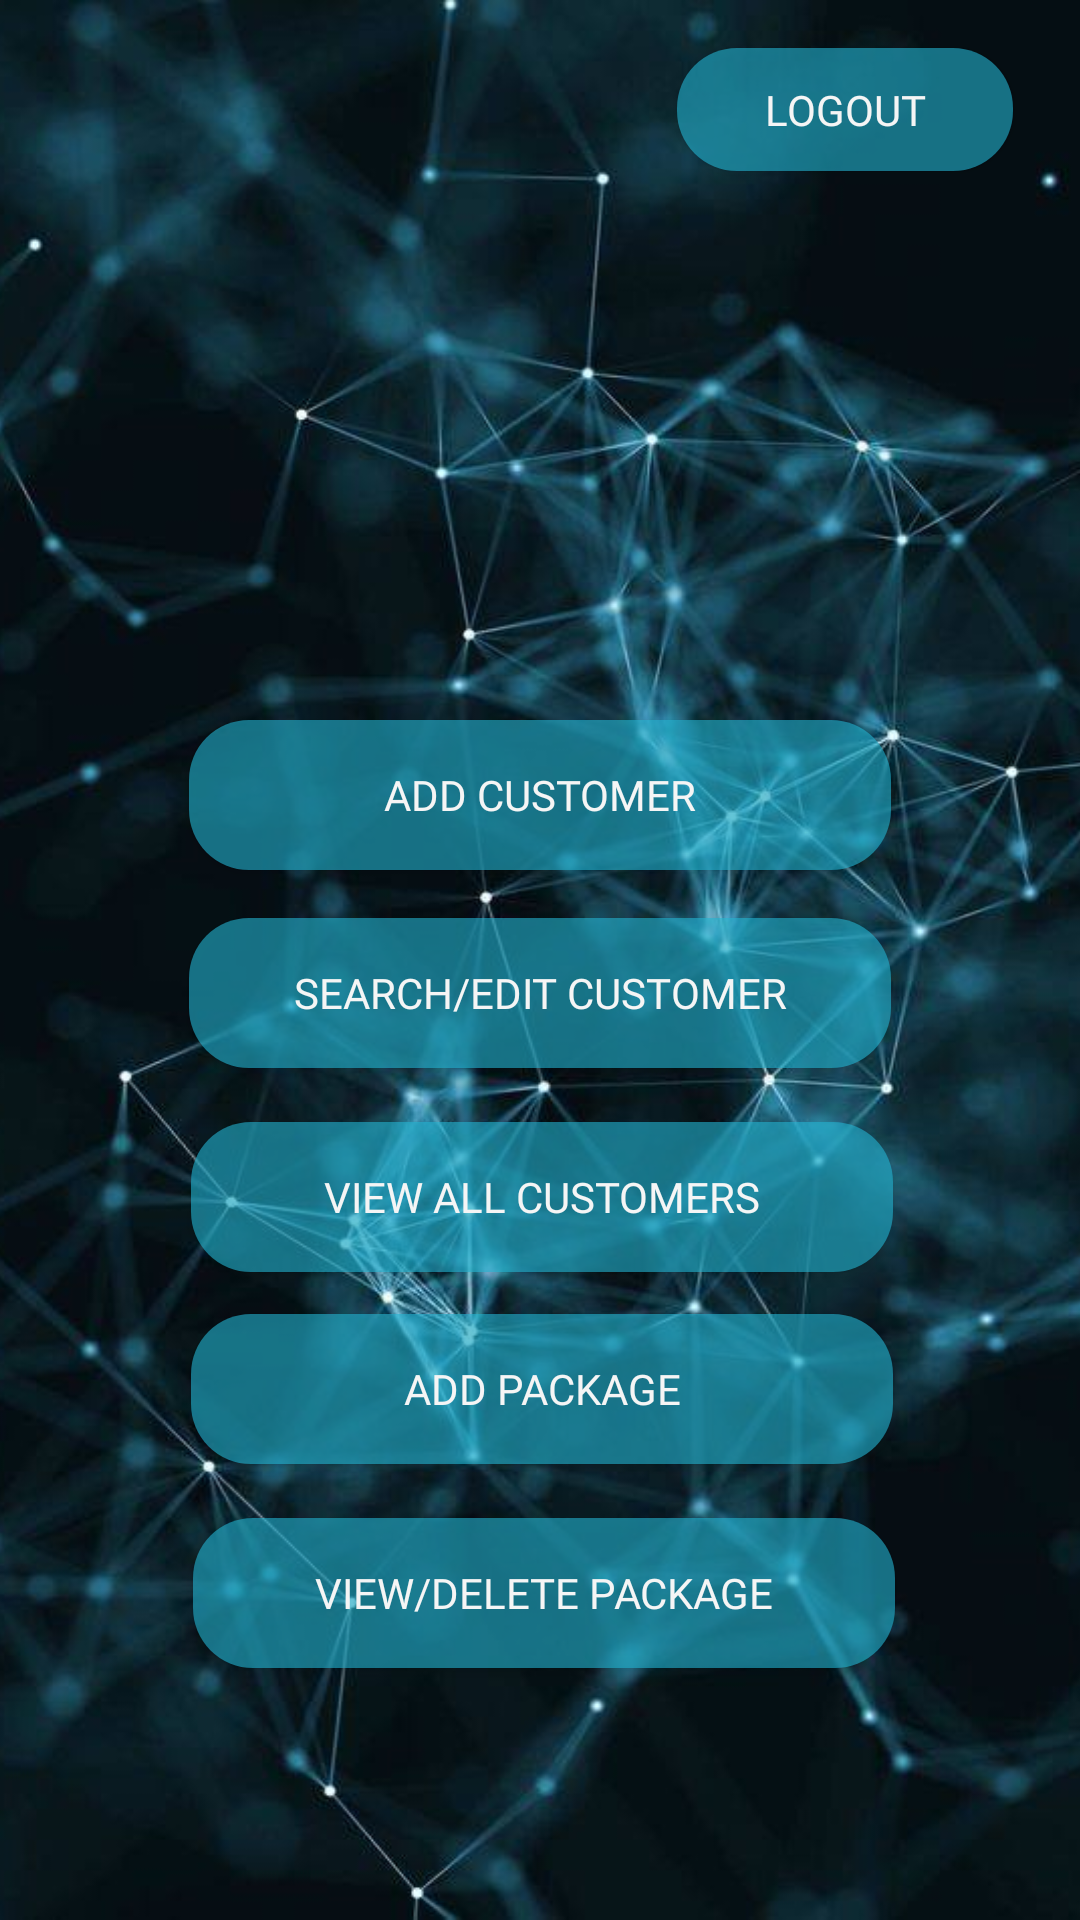

The Android layout XML behind this screen, and the referenced resources:
<!-- AndroidManifest.xml: application theme AppTheme -->
<!-- res/layout/activity_main.xml -->
<?xml version="1.0" encoding="utf-8"?>
<androidx.constraintlayout.widget.ConstraintLayout xmlns:android="http://schemas.android.com/apk/res/android"
    xmlns:app="http://schemas.android.com/apk/res-auto"
    xmlns:tools="http://schemas.android.com/tools"
    android:layout_width="match_parent"
    android:layout_height="match_parent"
    android:orientation="vertical"
    tools:context=".MainActivity">

    <View
        android:layout_width="match_parent"
        android:layout_height="match_parent"
        android:background="@drawable/splash_screen_o"
        android:foreground="#90000000"
        android:layout_marginLeft="-10dp"
        android:layout_marginRight="-10dp"
        />
<androidx.constraintlayout.widget.ConstraintLayout
    android:layout_width="match_parent"
    android:layout_height="match_parent"

    >


    <Button
        android:id="@+id/viewcust2"
        android:layout_width="234dp"
        android:layout_height="50dp"
        android:layout_marginStart="8dp"
        android:layout_marginTop="16dp"
        android:layout_marginEnd="8dp"
        android:layout_weight="1"
        android:background="@drawable/roundbutton"
        android:fontFamily="@font/advent_pro_medium"
        android:text="Search/Edit Customer"
        android:textColor="#F5F5F5"
        app:layout_constraintEnd_toEndOf="parent"
        app:layout_constraintStart_toStartOf="parent"
        app:layout_constraintTop_toBottomOf="@+id/addcust"
        app:srcCompat="@android:drawable/editbox_background" />

    <Button
        android:id="@+id/logoutButton"
        android:layout_width="112dp"
        android:layout_height="41dp"
        android:layout_marginStart="8dp"
        android:layout_marginTop="16dp"
        android:layout_marginEnd="16dp"
        android:layout_weight="1"
        android:background="@drawable/roundbutton"
        android:fontFamily="@font/advent_pro_medium"
        android:text="Logout"
        android:textColor="#F5F5F5"
        app:layout_constraintEnd_toEndOf="parent"
        app:layout_constraintHorizontal_bias="0.971"
        app:layout_constraintStart_toStartOf="parent"
        app:layout_constraintTop_toTopOf="parent" />

    <Button
        android:id="@+id/addcust"
        android:layout_width="234dp"
        android:layout_height="50dp"
        android:layout_marginStart="8dp"
        android:layout_marginTop="240dp"
        android:layout_marginEnd="8dp"
        android:layout_weight="1"
        android:background="@drawable/roundbutton"
        android:fontFamily="@font/advent_pro_medium"
        android:text="Add Customer"
        android:textColor="#F5F5F5"
        app:layout_constraintEnd_toEndOf="parent"
        app:layout_constraintStart_toStartOf="parent"
        app:layout_constraintTop_toTopOf="parent"
        app:srcCompat="@android:drawable/editbox_background" />

    <Button
        android:id="@+id/viewDeleteBtn"
        android:layout_width="234dp"
        android:layout_height="50dp"
        android:layout_marginStart="8dp"
        android:layout_marginTop="216dp"
        android:layout_marginEnd="8dp"
        android:layout_weight="1"

        android:background="@drawable/roundbutton"
        android:fontFamily="@font/advent_pro_medium"
        android:text="view/delete package"
        android:textColor="#F5F5F5"
        app:layout_constraintEnd_toEndOf="parent"
        app:layout_constraintHorizontal_bias="0.511"
        app:layout_constraintStart_toStartOf="parent"
        app:layout_constraintTop_toBottomOf="@+id/addcust" />

    <Button
        android:id="@+id/addBtn"
        android:layout_width="234dp"
        android:layout_height="50dp"
        android:layout_marginStart="8dp"
        android:layout_marginTop="148dp"
        android:layout_marginEnd="8dp"
        android:layout_weight="1"

        android:background="@drawable/roundbutton"
        android:fontFamily="@font/advent_pro_medium"
        android:text="add package"
        android:textColor="#F5F5F5"
        app:layout_constraintEnd_toEndOf="parent"
        app:layout_constraintHorizontal_bias="0.505"
        app:layout_constraintStart_toStartOf="parent"
        app:layout_constraintTop_toBottomOf="@+id/addcust" />

    <Button
        android:id="@+id/viewallcust"
        android:layout_width="234dp"
        android:layout_height="50dp"
        android:layout_marginStart="8dp"
        android:layout_marginTop="84dp"
        android:layout_marginEnd="8dp"
        android:layout_weight="1"

        android:background="@drawable/roundbutton"
        android:fontFamily="@font/advent_pro_medium"
        android:text="View all customers"
        android:textColor="#F5F5F5"
        app:layout_constraintEnd_toEndOf="parent"
        app:layout_constraintHorizontal_bias="0.505"
        app:layout_constraintStart_toStartOf="parent"
        app:layout_constraintTop_toBottomOf="@+id/addcust" />

</androidx.constraintlayout.widget.ConstraintLayout>
</androidx.constraintlayout.widget.ConstraintLayout>
<!-- resources referenced by this layout -->
<resources>
  <!-- drawable roundbutton (drawable) -->
  <?xml version="1.0" encoding="utf-8"?>
  <selector xmlns:android="http://schemas.android.com/apk/res/android">
  <item>
      <shape
          android:shape="rectangle">
          <corners
              android:bottomLeftRadius="20dp"
              android:topLeftRadius="20dp"
              android:topRightRadius="20dp"
              android:bottomRightRadius="20dp"
              android:radius="10dp"/>
          <solid
              android:color="#9923B4D2"/>
  
      </shape>
  </item>
      <item
          android:state_pressed="true">
  
          <shape
              android:shape="rectangle">
              <corners
                  android:bottomLeftRadius="20dp"
                  android:topLeftRadius="20dp"
                  android:topRightRadius="20dp"
                  android:bottomRightRadius="20dp"
                  android:radius="10dp"/>
              <solid
                  android:color="#1993A5"/>
  
          </shape>
      </item>
  </selector>
  <!-- drawable splash_screen_o: jpg bitmap (drawable, 52126 bytes) -->
  <style name="AppTheme" parent="Theme.AppCompat.Light.NoActionBar">
          
          <item name="colorPrimary">@color/colorPrimary</item>
          <item name="colorPrimaryDark">@color/colorPrimaryDark</item>
          <item name="colorAccent">@color/colorAccent</item>
      </style>
  <color name="colorPrimary">#008577</color>
  <color name="colorPrimaryDark">#000000</color>
  <color name="colorAccent">#D81B60</color>
</resources>
